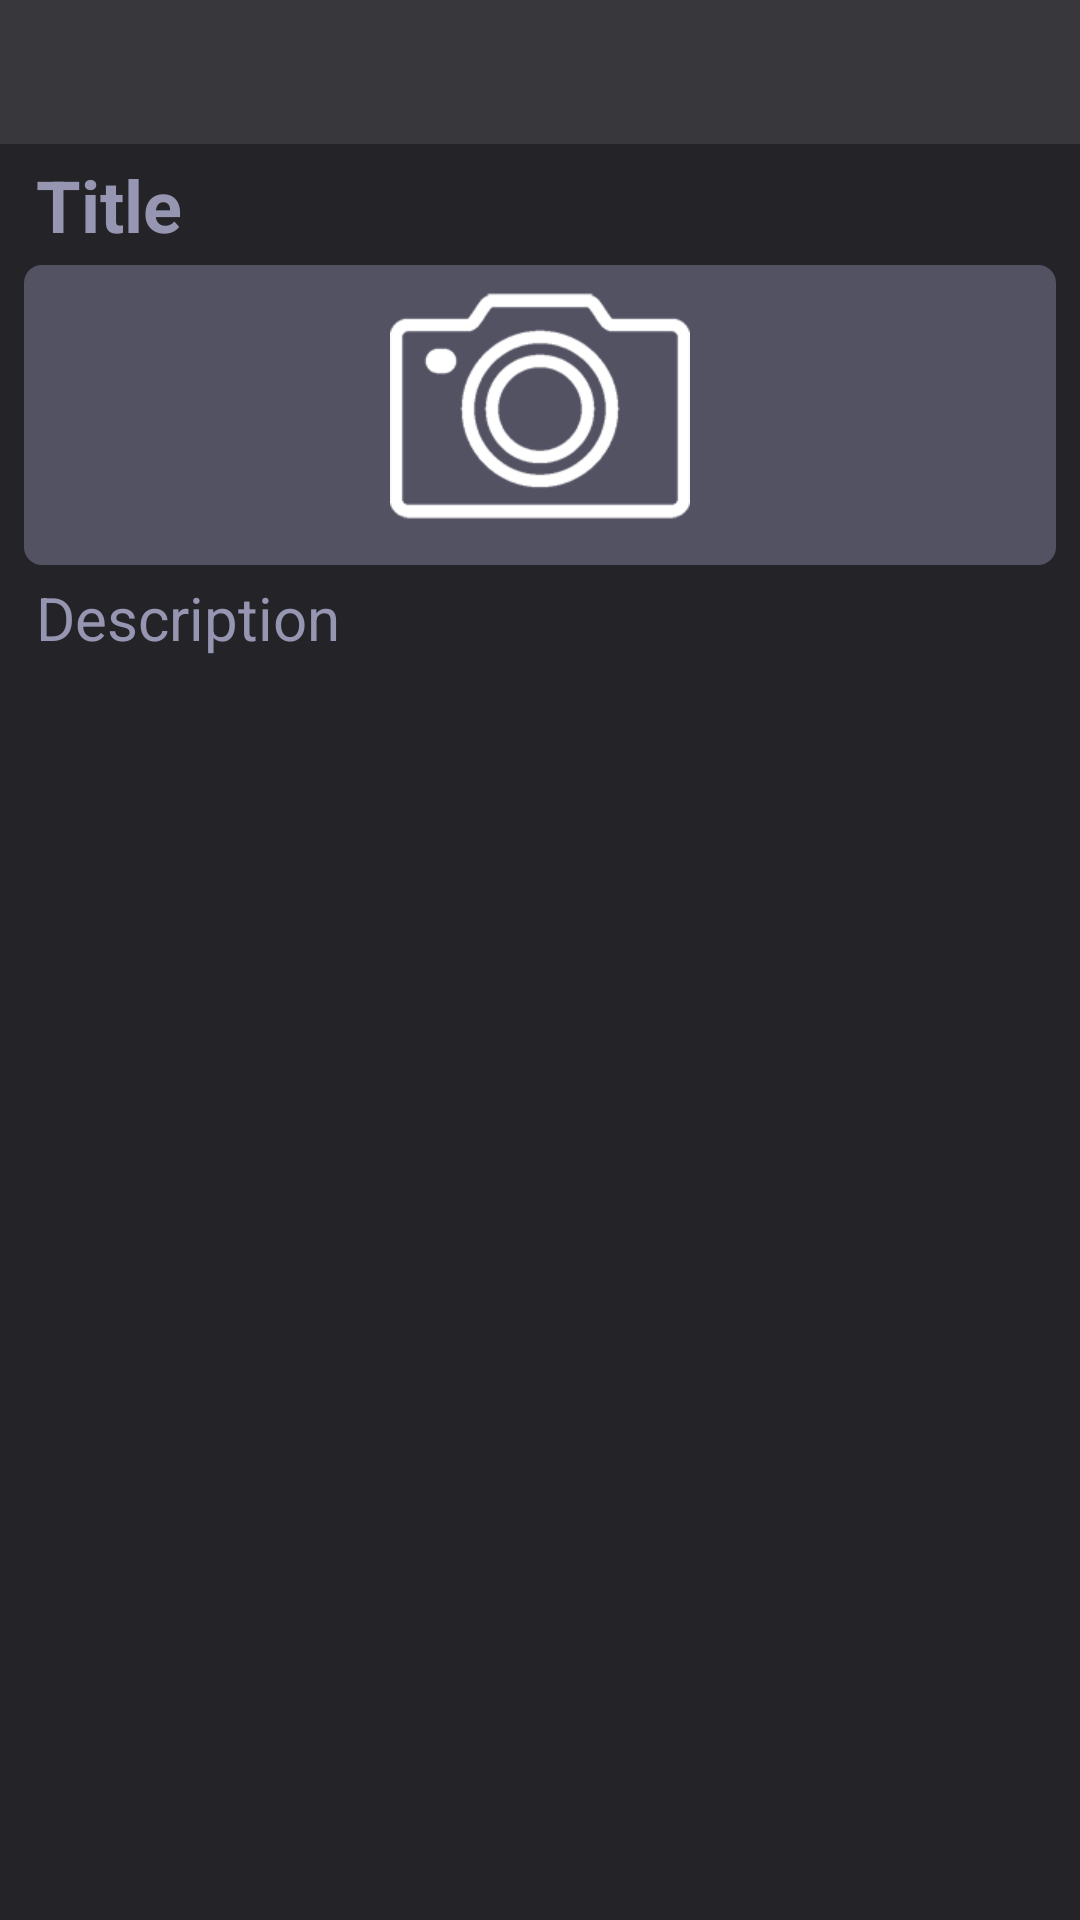

Android layout source for this screen:
<!-- AndroidManifest.xml: application theme Theme.Lab_4 -->
<!-- res/layout/activity_post.xml -->
<?xml version="1.0" encoding="utf-8"?>
<LinearLayout xmlns:android="http://schemas.android.com/apk/res/android"
    xmlns:app="http://schemas.android.com/apk/res-auto"
    android:layout_width="match_parent"
    android:layout_height="match_parent"
    android:background="@color/colorGreyDark"
    android:orientation="vertical"
    app:layout_constraintEnd_toEndOf="parent"
    app:layout_constraintStart_toStartOf="parent"
    app:layout_constraintTop_toTopOf="parent">

    <LinearLayout
        android:id="@+id/head2"
        android:layout_width="match_parent"
        android:layout_height="48dp"
        android:background="@color/colorGrey"
        android:orientation="horizontal"
        app:layout_constraintEnd_toEndOf="parent"
        app:layout_constraintStart_toStartOf="parent"
        app:layout_constraintTop_toTopOf="parent">

        <ImageButton
            android:id="@+id/button_close_post"
            android:layout_width="0dp"
            android:layout_height="wrap_content"
            android:layout_weight="1"
            android:backgroundTint="@android:color/transparent"
            app:srcCompat="@android:drawable/ic_menu_close_clear_cancel" />

        <View
            android:layout_width="0dp"
            android:layout_height="wrap_content"
            android:layout_weight="6" />

        <ImageButton
            android:id="@+id/button_send_post"
            android:layout_width="0dp"
            android:layout_height="wrap_content"
            android:layout_weight="1"
            android:backgroundTint="@android:color/transparent"
            app:srcCompat="@android:drawable/ic_menu_send" />
    </LinearLayout>

    <EditText
        android:id="@+id/post_header"
        android:layout_width="match_parent"
        android:layout_height="wrap_content"
        android:layout_marginHorizontal="12dp"
        android:layout_marginTop="4dp"
        android:layout_marginBottom="4dp"
        android:backgroundTint="@android:color/transparent"
        android:hint="Title "
        android:singleLine="true"
        android:textColor="@color/colorText"
        android:textSize="24sp"
        android:textStyle="bold" />

    <ImageButton
        android:id="@+id/post_browse"
        android:layout_width="match_parent"
        android:layout_height="100dp"
        android:layout_marginHorizontal="8dp"
        android:background="@drawable/button_browse"
        android:scaleType="fitCenter"
        android:src="@drawable/camera"
        android:textColorHighlight="@color/colorGreyDark" />

    <EditText
        android:id="@+id/post_desc"
        android:layout_width="match_parent"
        android:layout_height="wrap_content"
        android:layout_marginHorizontal="12dp"
        android:layout_marginTop="4dp"
        android:layout_marginBottom="4dp"
        android:backgroundTint="@android:color/transparent"
        android:hint="Description"
        android:singleLine="false"
        android:textColor="@color/colorText"
        android:textSize="20sp" />

</LinearLayout>
<!-- resources referenced by this layout -->
<resources>
  <color name="colorGrey">#37373C</color>
  <color name="colorGreyDark">#242428</color>
  <color name="colorText">#9696B2</color>
  <!-- drawable button_browse (drawable) -->
  <?xml version="1.0" encoding="utf-8"?>
  <ripple xmlns:android="http://schemas.android.com/apk/res/android"
      android:color="@color/colorGreyDark">
      <item android:id="@android:id/mask">
          <shape xmlns:android="http://schemas.android.com/apk/res/android"
              android:shape="rectangle">
              <solid android:color="@color/colorGreyDark"/>
              <corners android:radius="6dp"/>
          </shape>
      </item>
  
      <item android:id="@android:id/background">
          <shape android:shape="rectangle">
              <gradient
                  android:angle="135"
                  android:endColor="@color/colorGreyLight"
                  android:startColor="@color/colorGreyLight"
                  android:type="linear"/>
              <corners android:radius="6dp"/>
          </shape>
      </item>
  </ripple>
  <!-- drawable camera: png bitmap (drawable, 7634 bytes) -->
  <color name="colorGreyLight">#525263</color>
</resources>
